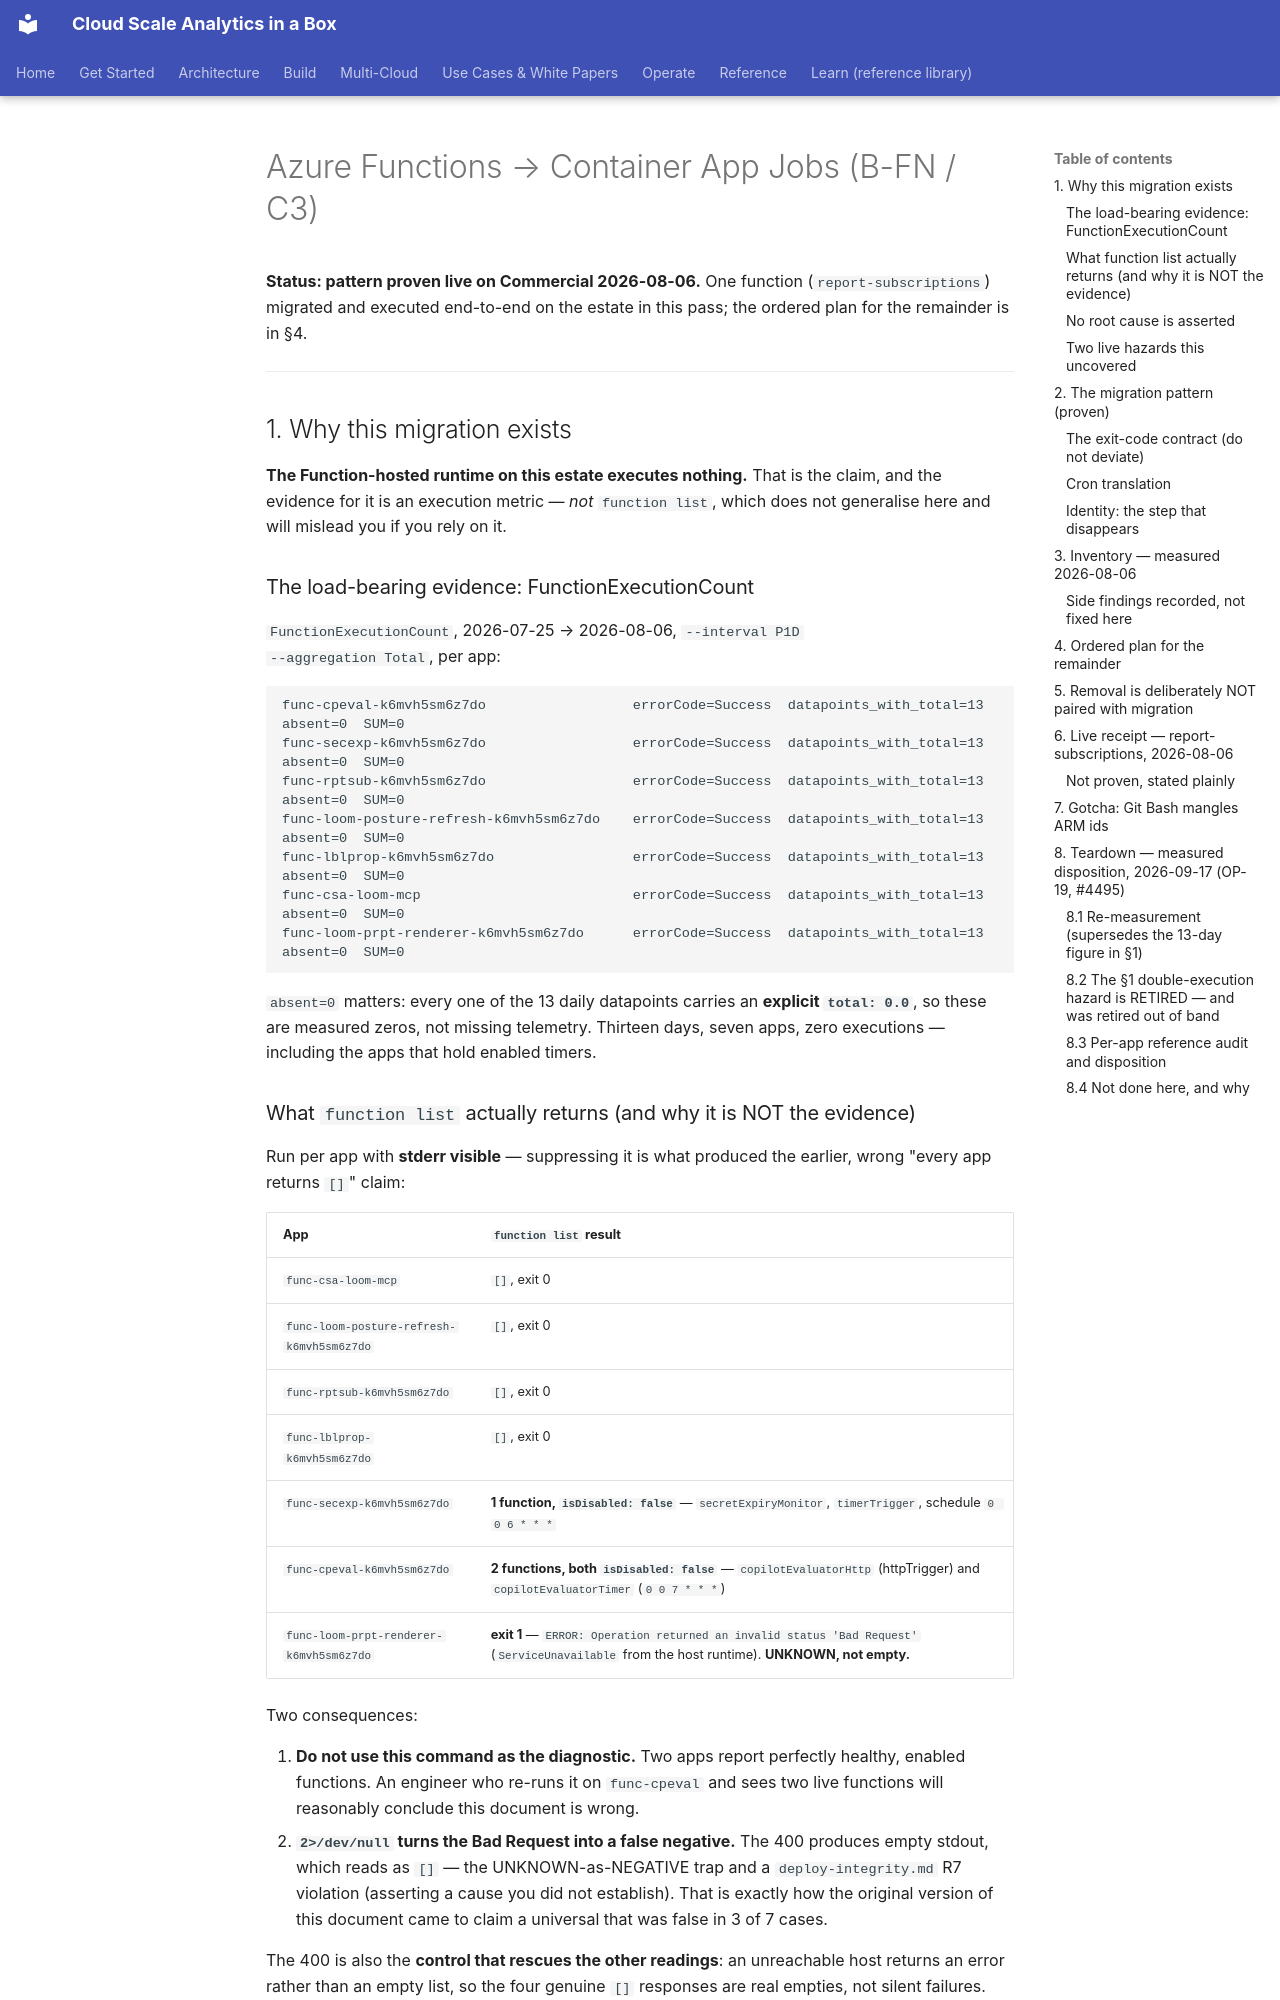

repository: fgarofalo56/csa-inabox · page: fiab/deployment/functions-to-aca-jobs/index.html · generator: mkdocs

# Azure Functions → Container App Jobs (B-FN / C3)

**Status: pattern proven live on Commercial 2026-08-06.** One function
(`report-subscriptions`) migrated and executed end-to-end on the estate in this
pass; the ordered plan for the remainder is in §4.

---

## 1. Why this migration exists

**The Function-hosted runtime on this estate executes nothing.** That is the
claim, and the evidence for it is an execution metric — *not* `function list`,
which does not generalise here and will mislead you if you rely on it.

### The load-bearing evidence: FunctionExecutionCount

`FunctionExecutionCount`, 2026-07-25 → 2026-08-06, `--interval P1D
--aggregation Total`, per app:

```
func-cpeval-k6mvh5sm6z7do                  errorCode=Success  datapoints_with_total=13  absent=0  SUM=0
func-secexp-k6mvh5sm6z7do                  errorCode=Success  datapoints_with_total=13  absent=0  SUM=0
func-rptsub-k6mvh5sm6z7do                  errorCode=Success  datapoints_with_total=13  absent=0  SUM=0
func-loom-posture-refresh-k6mvh5sm6z7do    errorCode=Success  datapoints_with_total=13  absent=0  SUM=0
func-lblprop-k6mvh5sm6z7do                 errorCode=Success  datapoints_with_total=13  absent=0  SUM=0
func-csa-loom-mcp                          errorCode=Success  datapoints_with_total=13  absent=0  SUM=0
func-loom-prpt-renderer-k6mvh5sm6z7do      errorCode=Success  datapoints_with_total=13  absent=0  SUM=0
```

`absent=0` matters: every one of the 13 daily datapoints carries an **explicit
`total: 0.0`**, so these are measured zeros, not missing telemetry. Thirteen
days, seven apps, zero executions — including the apps that hold enabled timers.

### What `function list` actually returns (and why it is NOT the evidence)

Run per app with **stderr visible** — suppressing it is what produced the
earlier, wrong "every app returns `[]`" claim:

| App | `function list` result |
|---|---|
| `func-csa-loom-mcp` | `[]`, exit 0 |
| `func-loom-posture-refresh-k6mvh5sm6z7do` | `[]`, exit 0 |
| `func-rptsub-k6mvh5sm6z7do` | `[]`, exit 0 |
| `func-lblprop-k6mvh5sm6z7do` | `[]`, exit 0 |
| `func-secexp-k6mvh5sm6z7do` | **1 function, `isDisabled: false`** — `secretExpiryMonitor`, `timerTrigger`, schedule `0 0 6 * * *` |
| `func-cpeval-k6mvh5sm6z7do` | **2 functions, both `isDisabled: false`** — `copilotEvaluatorHttp` (httpTrigger) and `copilotEvaluatorTimer` (`0 0 7 * * *`) |
| `func-loom-prpt-renderer-k6mvh5sm6z7do` | **exit 1** — `ERROR: Operation returned an invalid status 'Bad Request'` (`ServiceUnavailable` from the host runtime). **UNKNOWN, not empty.** |

Two consequences:

1. **Do not use this command as the diagnostic.** Two apps report perfectly
   healthy, enabled functions. An engineer who re-runs it on `func-cpeval` and
   sees two live functions will reasonably conclude this document is wrong.
2. **`2>/dev/null` turns the Bad Request into a false negative.** The 400
   produces empty stdout, which reads as `[]` — the UNKNOWN-as-NEGATIVE trap and
   a `deploy-integrity.md` R7 violation (asserting a cause you did not
   establish). That is exactly how the original version of this document came to
   claim a universal that was false in 3 of 7 cases.

The 400 is also the **control that rescues the other readings**: an unreachable
host returns an error rather than an empty list, so the four genuine `[]`
responses are real empties, not silent failures.

### No root cause is asserted

An earlier draft explained this as "Azure Policy seals the AAD-only storage
data-plane, so host keys and timer leases cannot be established." **That
explanation is dropped.** `func-secexp` and `func-cpeval` index fine under the
same policy regime, so the mechanism does not account for its own variance. What
is established is the **outcome** — zero executions over 13 days — not the cause.

The estate standard is therefore an **in-VNet `Microsoft.App/jobs`** (for
scheduled work) or a **Container App** (for HTTP services), running as the
**Console UAMI**.
